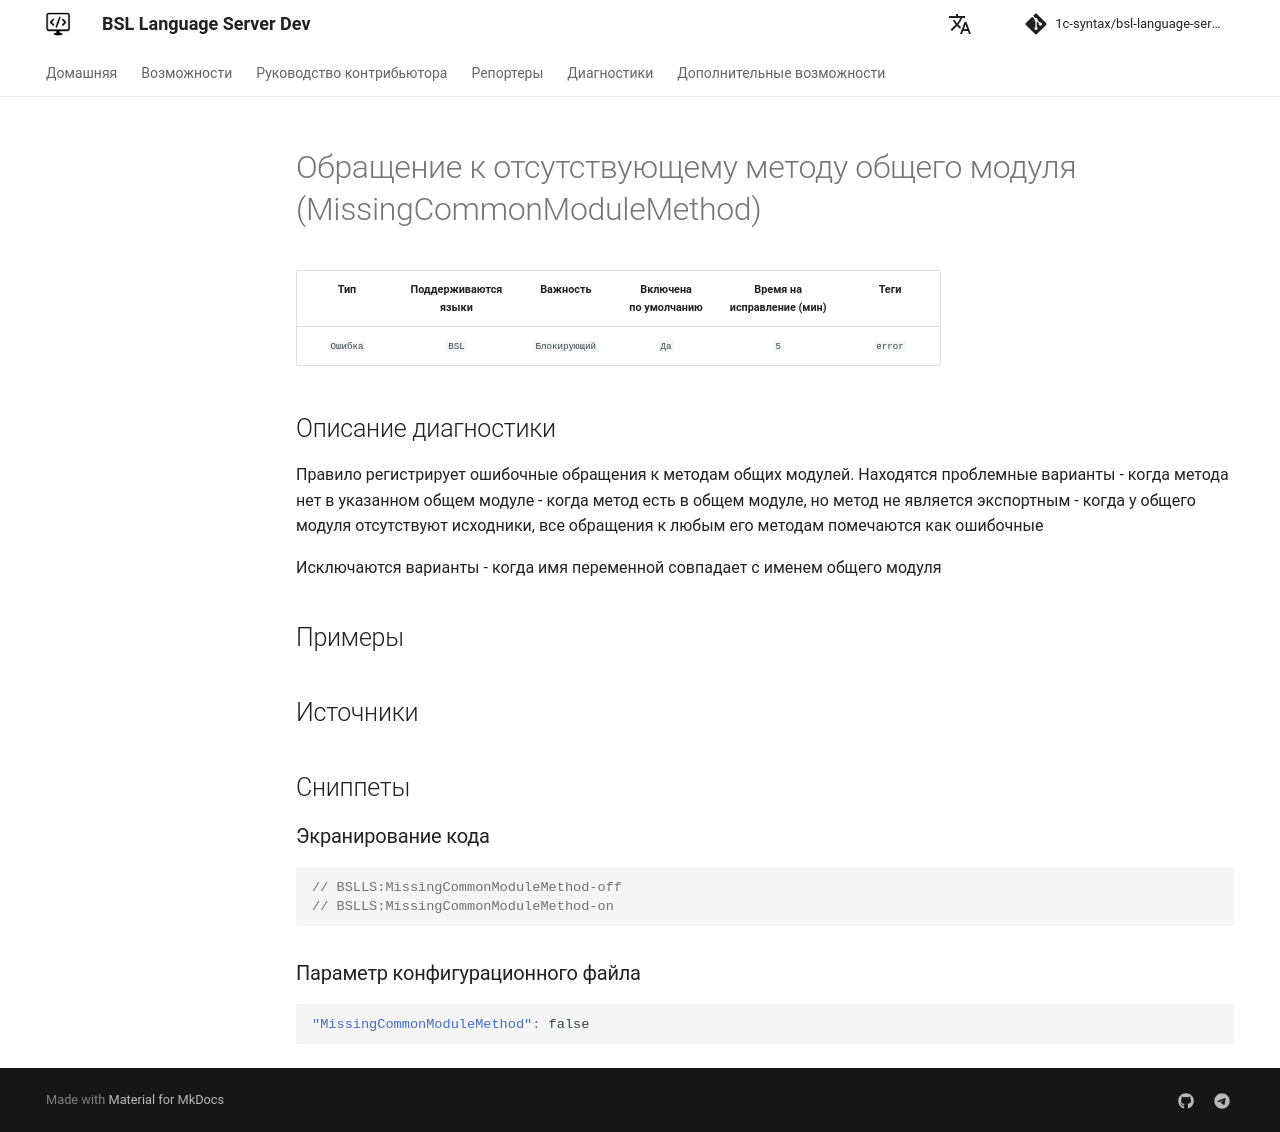

repository: 1c-syntax/bsl-language-server · page: dev/diagnostics/MissingCommonModuleMethod/index.html · generator: mkdocs

# Обращение к отсутствующему методу общего модуля (MissingCommonModuleMethod)

<!-- Блоки выше заполняются автоматически, не трогать -->
## Описание диагностики
<!-- Описание диагностики заполняется вручную. Необходимо понятным языком описать смысл и схему работу -->
Правило регистрирует ошибочные обращения к методам общих модулей.
Находятся проблемные варианты
- когда метода нет в указанном общем модуле
- когда метод есть в общем модуле, но метод не является экспортным
- когда у общего модуля отсутствуют исходники, все обращения к любым его методам помечаются как ошибочные

Исключаются варианты
- когда имя переменной совпадает с именем общего модуля
## Примеры
<!-- В данном разделе приводятся примеры, на которые диагностика срабатывает, а также можно привести пример, как можно исправить ситуацию -->

## Источники
<!-- Необходимо указывать ссылки на все источники, из которых почерпнута информация для создания диагностики -->
<!-- Примеры источников

* Источник: [Стандарт: Тексты модулей](https://its.1c.ru/db/v8std#content:456:hdoc)
* Полезная информация: [Отказ от использования модальных окон](https://its.1c.ru/db/metod8dev#content:5272:hdoc)
* Источник: [Cognitive complexity, ver. 1.4](https://www.sonarsource.com/docs/CognitiveComplexity.pdf) -->
